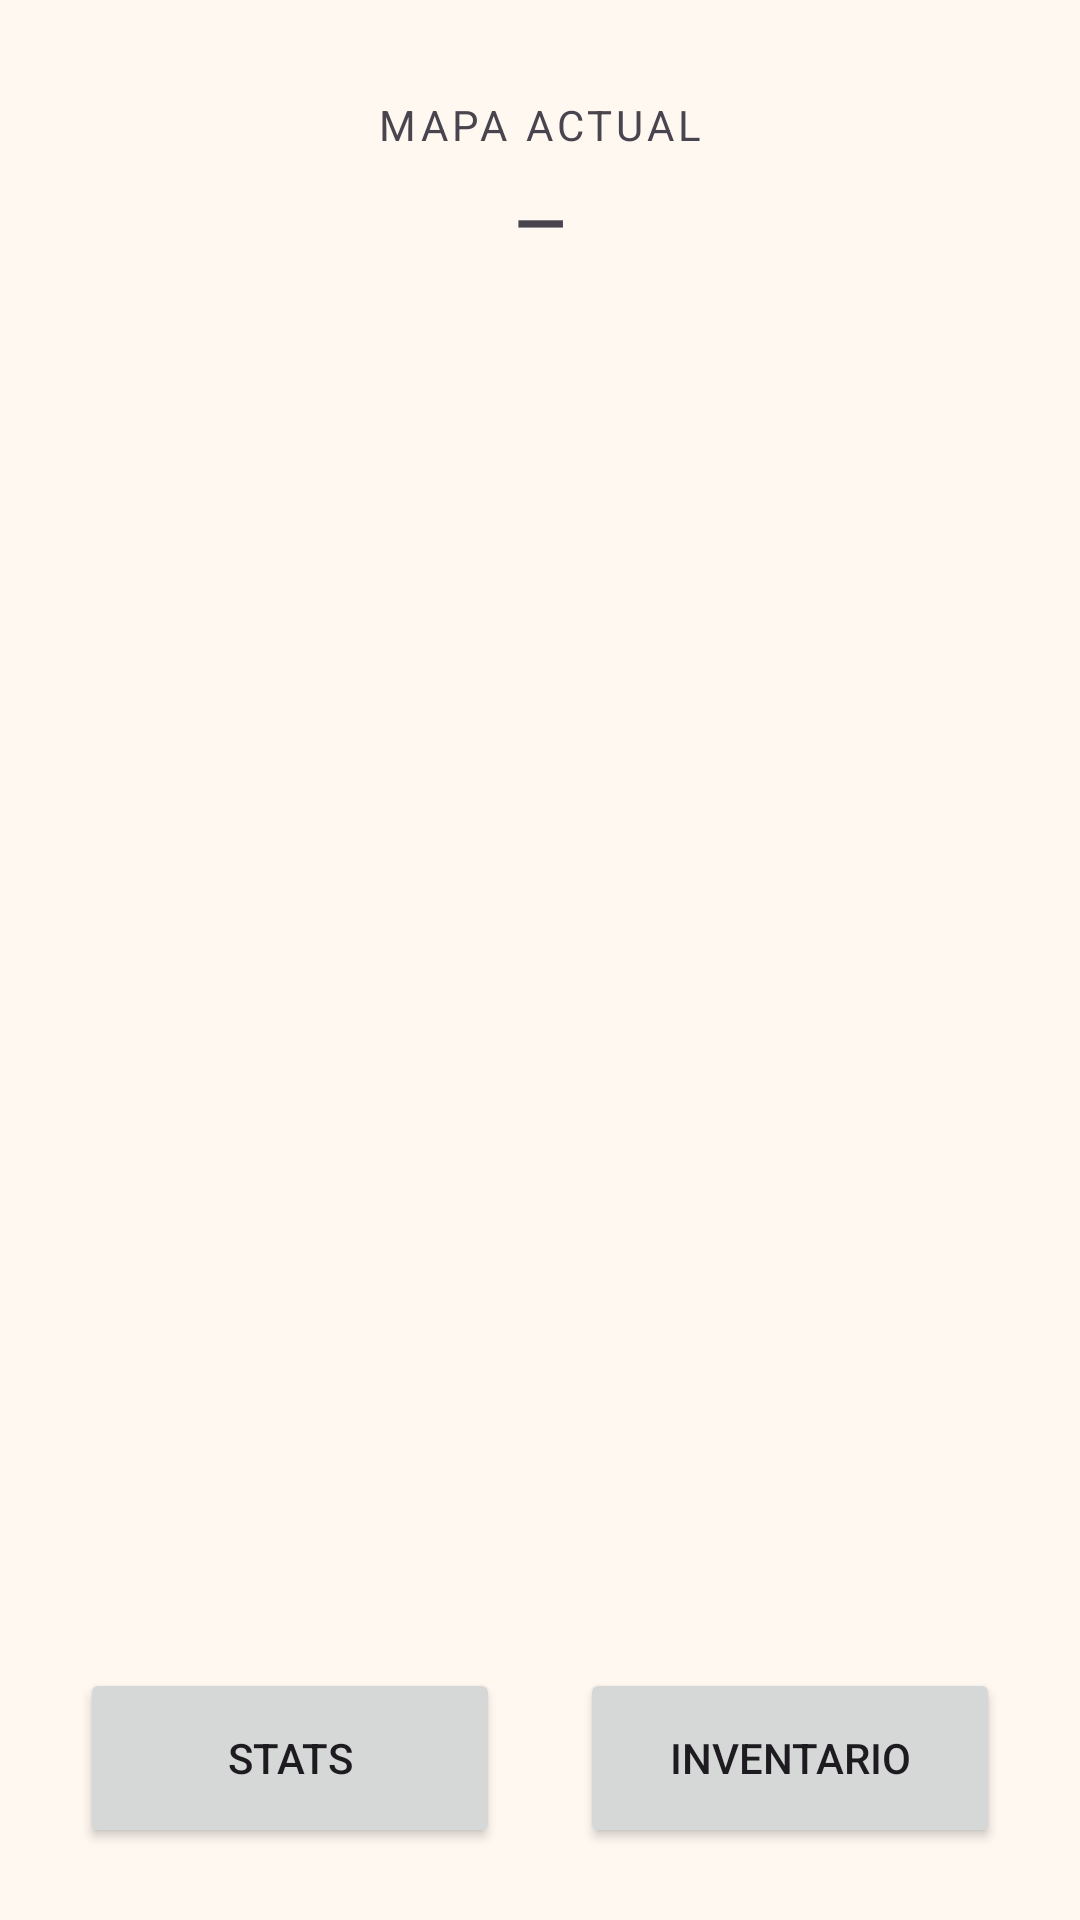

This screen was rendered from an Android layout file. Write that file and the resources it references.
<!-- AndroidManifest.xml: application theme Theme.PixelDungeons -->
<!-- res/layout/activity_map.xml -->
<?xml version="1.0" encoding="utf-8"?>
<androidx.constraintlayout.widget.ConstraintLayout xmlns:android="http://schemas.android.com/apk/res/android"
    xmlns:app="http://schemas.android.com/apk/res-auto"
    xmlns:tools="http://schemas.android.com/tools"
    android:id="@+id/main"
    android:layout_width="match_parent"
    android:layout_height="match_parent"
    tools:context=".ui.MapActivity">

    <TextView
        android:id="@+id/map_label"
        android:layout_width="wrap_content"
        android:layout_height="wrap_content"
        android:text="Mapa actual"
        android:textSize="14sp"
        android:textAllCaps="true"
        android:letterSpacing="0.1"
        android:layout_marginTop="32dp"
        app:layout_constraintTop_toTopOf="parent"
        app:layout_constraintStart_toStartOf="parent"
        app:layout_constraintEnd_toEndOf="parent" />

    <TextView
        android:id="@+id/map_name"
        android:layout_width="0dp"
        android:layout_height="wrap_content"
        android:gravity="center"
        android:textSize="22sp"
        android:textStyle="bold"
        android:layout_marginTop="8dp"
        android:layout_marginStart="32dp"
        android:layout_marginEnd="32dp"
        android:text="—"
        app:layout_constraintTop_toBottomOf="@id/map_label"
        app:layout_constraintStart_toStartOf="parent"
        app:layout_constraintEnd_toEndOf="parent" />

    <ImageView
        android:id="@+id/map_image"
        android:layout_width="0dp"
        android:layout_height="0dp"
        android:scaleType="fitCenter"
        android:visibility="gone"
        android:layout_marginTop="16dp"
        android:layout_marginStart="16dp"
        android:layout_marginEnd="16dp"
        android:layout_marginBottom="16dp"
        app:layout_constraintTop_toBottomOf="@id/map_name"
        app:layout_constraintBottom_toTopOf="@id/btn_stats_from_map"
        app:layout_constraintStart_toStartOf="parent"
        app:layout_constraintEnd_toEndOf="parent" />

    <TextView
        android:id="@+id/map_empty"
        android:layout_width="0dp"
        android:layout_height="wrap_content"
        android:gravity="center"
        android:text="El master aún no ha compartido ningún mapa."
        android:textSize="16sp"
        android:layout_marginTop="48dp"
        android:layout_marginStart="48dp"
        android:layout_marginEnd="48dp"
        android:visibility="gone"
        app:layout_constraintTop_toBottomOf="@id/map_name"
        app:layout_constraintStart_toStartOf="parent"
        app:layout_constraintEnd_toEndOf="parent" />

    <Button
        android:id="@+id/btn_stats_from_map"
        android:layout_width="140dp"
        android:layout_height="60dp"
        android:text="Stats"
        android:layout_marginBottom="24dp"
        app:layout_constraintBottom_toBottomOf="parent"
        app:layout_constraintStart_toStartOf="parent"
        app:layout_constraintEnd_toStartOf="@+id/btn_inv_from_map"
        app:layout_constraintHorizontal_chainStyle="spread" />

    <Button
        android:id="@+id/btn_inv_from_map"
        android:layout_width="140dp"
        android:layout_height="60dp"
        android:text="Inventario"
        app:layout_constraintTop_toTopOf="@id/btn_stats_from_map"
        app:layout_constraintBottom_toBottomOf="@id/btn_stats_from_map"
        app:layout_constraintStart_toEndOf="@id/btn_stats_from_map"
        app:layout_constraintEnd_toEndOf="parent" />

</androidx.constraintlayout.widget.ConstraintLayout>
<!-- resources referenced by this layout -->
<resources>
  <style name="Theme.PixelDungeons" parent="Theme.Material3.Light.NoActionBar">
          <item name="colorPrimary">@color/md_theme_primary</item>
          <item name="colorOnPrimary">@color/md_theme_onPrimary</item>
          <item name="colorPrimaryContainer">@color/md_theme_primaryContainer</item>
          <item name="colorOnPrimaryContainer">@color/md_theme_onPrimaryContainer</item>
          <item name="colorSecondary">@color/md_theme_secondary</item>
          <item name="colorOnSecondary">@color/md_theme_onSecondary</item>
          <item name="colorSecondaryContainer">@color/md_theme_secondaryContainer</item>
          <item name="colorOnSecondaryContainer">@color/md_theme_onSecondaryContainer</item>
          <item name="colorTertiary">@color/md_theme_tertiary</item>
          <item name="colorOnTertiary">@color/md_theme_onTertiary</item>
          <item name="colorTertiaryContainer">@color/md_theme_tertiaryContainer</item>
          <item name="colorOnTertiaryContainer">@color/md_theme_onTertiaryContainer</item>
          <item name="colorError">@color/md_theme_error</item>
          <item name="colorOnError">@color/md_theme_onError</item>
          <item name="colorErrorContainer">@color/md_theme_errorContainer</item>
          <item name="colorOnErrorContainer">@color/md_theme_onErrorContainer</item>
          <item name="android:colorBackground">@color/md_theme_background</item>
          <item name="colorOnBackground">@color/md_theme_onBackground</item>
          <item name="colorSurface">@color/md_theme_surface</item>
          <item name="colorOnSurface">@color/md_theme_onSurface</item>
          <item name="colorSurfaceVariant">@color/md_theme_surfaceVariant</item>
          <item name="colorOnSurfaceVariant">@color/md_theme_onSurfaceVariant</item>
          <item name="colorOutline">@color/md_theme_outline</item>
          <item name="colorOutlineVariant">@color/md_theme_outlineVariant</item>
          <item name="android:statusBarColor">@color/md_theme_primary</item>
      </style>
  <color name="md_theme_primary">#735C0C</color>
  <color name="md_theme_onPrimary">#FFFFFF</color>
  <color name="md_theme_primaryContainer">#FFE08C</color>
  <color name="md_theme_onPrimaryContainer">#584400</color>
  <color name="md_theme_secondary">#695D3F</color>
  <color name="md_theme_onSecondary">#FFFFFF</color>
  <color name="md_theme_secondaryContainer">#F2E1BB</color>
  <color name="md_theme_onSecondaryContainer">#50462A</color>
  <color name="md_theme_tertiary">#47664A</color>
  <color name="md_theme_onTertiary">#FFFFFF</color>
  <color name="md_theme_tertiaryContainer">#C8ECC9</color>
  <color name="md_theme_onTertiaryContainer">#304D34</color>
  <color name="md_theme_error">#BA1A1A</color>
  <color name="md_theme_onError">#FFFFFF</color>
  <color name="md_theme_errorContainer">#FFDAD6</color>
  <color name="md_theme_onErrorContainer">#93000A</color>
  <color name="md_theme_background">#FFF8F1</color>
  <color name="md_theme_onBackground">#1F1B13</color>
  <color name="md_theme_surface">#FFF8F1</color>
  <color name="md_theme_onSurface">#1F1B13</color>
  <color name="md_theme_surfaceVariant">#EBE1CF</color>
  <color name="md_theme_onSurfaceVariant">#4C4639</color>
  <color name="md_theme_outline">#7E7667</color>
  <color name="md_theme_outlineVariant">#CFC5B4</color>
</resources>
